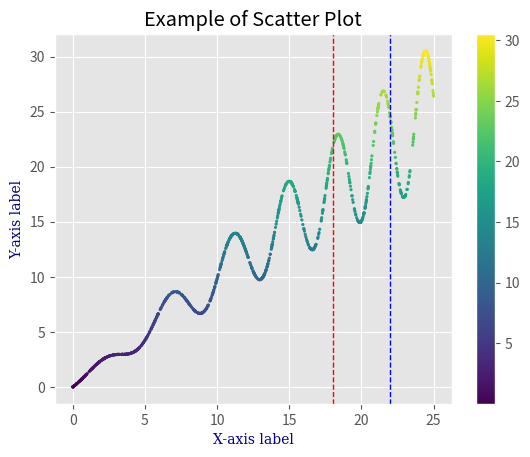

Here is the Python script that generated this plot:
import matplotlib.pyplot as plt
import pandas as pd
import numpy as np


def generate_data(points_count: int) -> pd.DataFrame:
    min_X, max_X = 0.0, 25.0

    X = min_X + np.random.rand(points_count) * max_X
    Y = X + 0.25 * X * np.sin(0.025 * X * X + X)

    data = {
        "X": X,
        "Y": Y
    }

    return pd.DataFrame(data)


def visualize_v1(data: pd.DataFrame) -> None:
    plt.scatter(
        data.X, 
        data.Y, 
        s=3,            # marker size
        c=data.Y,  # values for cmap
        cmap='viridis'  # options : viridis, plasma, inferno, magma, cividis, seismic, coolwarm, tab10
    )

    plt.show()

def visualize_v2(data: pd.DataFrame) -> None:
    plt.style.use('ggplot')

    label_font = {
        'family': 'serif',
        'color': 'darkblue',
        'size': 10
    }

    plt.xlabel('X-axis label', fontdict=label_font)
    plt.ylabel('Y-axis label', fontdict=label_font)
    plt.title('Example of Scatter Plot')

    plt.scatter(
        data.X, 
        data.Y, 
        s=3,            # marker size
        c=data.Y,  # values for cmap
        cmap='viridis'  # options : viridis, plasma, inferno, magma, cividis, seismic, coolwarm, tab10
    )

    plt.axvline(18, color='r', linestyle='dashed', linewidth=1)
    plt.axvline(22, color='b', linestyle='dashed', linewidth=1)

    plt.colorbar()
    plt.show()


if __name__ == "__main__":
    print(f"Pandas version : {pd.__version__}")

    pd_data = generate_data(1000)
    visualize_v2(pd_data)

    print("Success")